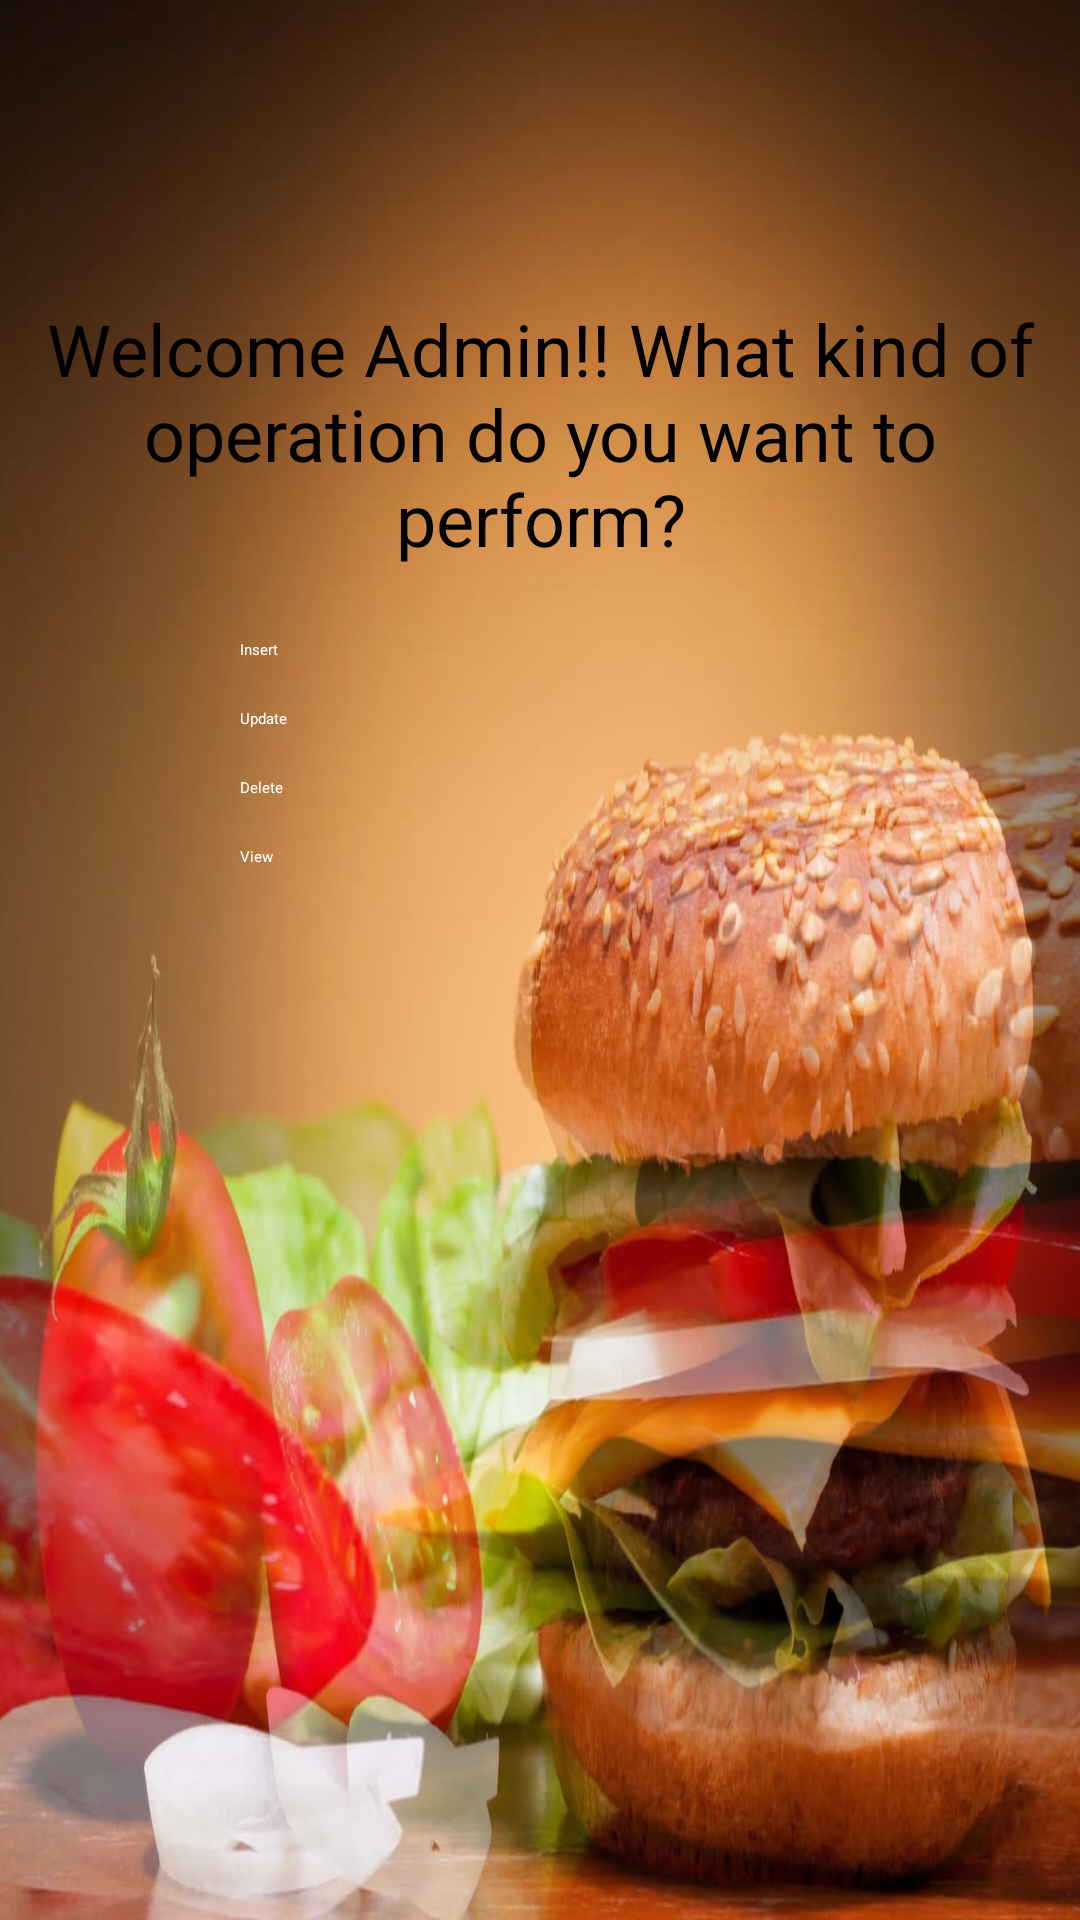

Write the Android layout XML for this screen, with the resource values it uses.
<!-- AndroidManifest.xml: application theme Theme.SumonBurgerShop -->
<!-- res/layout/activity_admin.xml -->
<?xml version="1.0" encoding="utf-8"?>
<RelativeLayout xmlns:android="http://schemas.android.com/apk/res/android"
    android:layout_width="match_parent"
    android:layout_height="match_parent"
    android:background="@drawable/background_image">

    <ImageView
        android:layout_width="match_parent"
        android:layout_height="match_parent"
        android:scaleType="centerCrop"
        android:src="@drawable/background_image"
        android:contentDescription="@string/background_image"
        android:alpha="0.5" />

    <TextView
        android:id="@+id/textViewWelcome"
        android:layout_width="wrap_content"
        android:layout_height="wrap_content"
        android:textSize="24sp"
        android:textColor="@color/black"
        android:gravity="center"
        android:text="Welcome Admin!! What kind of operation do you want to perform?"
        android:layout_centerHorizontal="true"
        android:layout_marginTop="100dp"/>

    <Button
        android:id="@+id/buttonInsert"
        android:layout_width="200dp"
        android:layout_height="wrap_content"
        android:layout_below="@id/textViewWelcome"
        android:layout_centerHorizontal="true"
        android:layout_marginTop="24dp"
        android:text="Insert"
        android:textColor="#FFFFFF"
        android:backgroundTint="@color/colorButtonInsert"/> 

    <Button
        android:id="@+id/buttonUpdate"
        android:layout_width="200dp"
        android:layout_height="wrap_content"
        android:layout_below="@id/buttonInsert"
        android:layout_centerHorizontal="true"
        android:layout_marginTop="16dp"
        android:text="Update"
        android:textColor="#FFFFFF"
        android:backgroundTint="@color/colorButtonUpdate"/> 

    <Button
        android:id="@+id/buttonDelete"
        android:layout_width="200dp"
        android:layout_height="wrap_content"
        android:layout_below="@id/buttonUpdate"
        android:layout_centerHorizontal="true"
        android:layout_marginTop="16dp"
        android:text="Delete"
        android:textColor="#FFFFFF"
        android:backgroundTint="@color/colorButtonDelete"/> 

    <Button
        android:id="@+id/buttonView"
        android:layout_width="200dp"
        android:layout_height="wrap_content"
        android:layout_below="@id/buttonDelete"
        android:layout_centerHorizontal="true"
        android:layout_marginTop="16dp"
        android:text="View"
        android:textColor="#FFFFFF"
        android:backgroundTint="@color/colorButtonView"/> 

</RelativeLayout>
<!-- resources referenced by this layout -->
<resources>
  <color name="black">#FF000000</color>
  <color name="colorButtonDelete">#9C27B0</color>
  <color name="colorButtonInsert">#E91E63</color>
  <color name="colorButtonUpdate">#2196F3</color>
  <color name="colorButtonView">#009688</color>
  <!-- drawable background_image: jpg bitmap (drawable, 136579 bytes) -->
  <string name="background_image">Background image of the restaurant app</string>
</resources>
